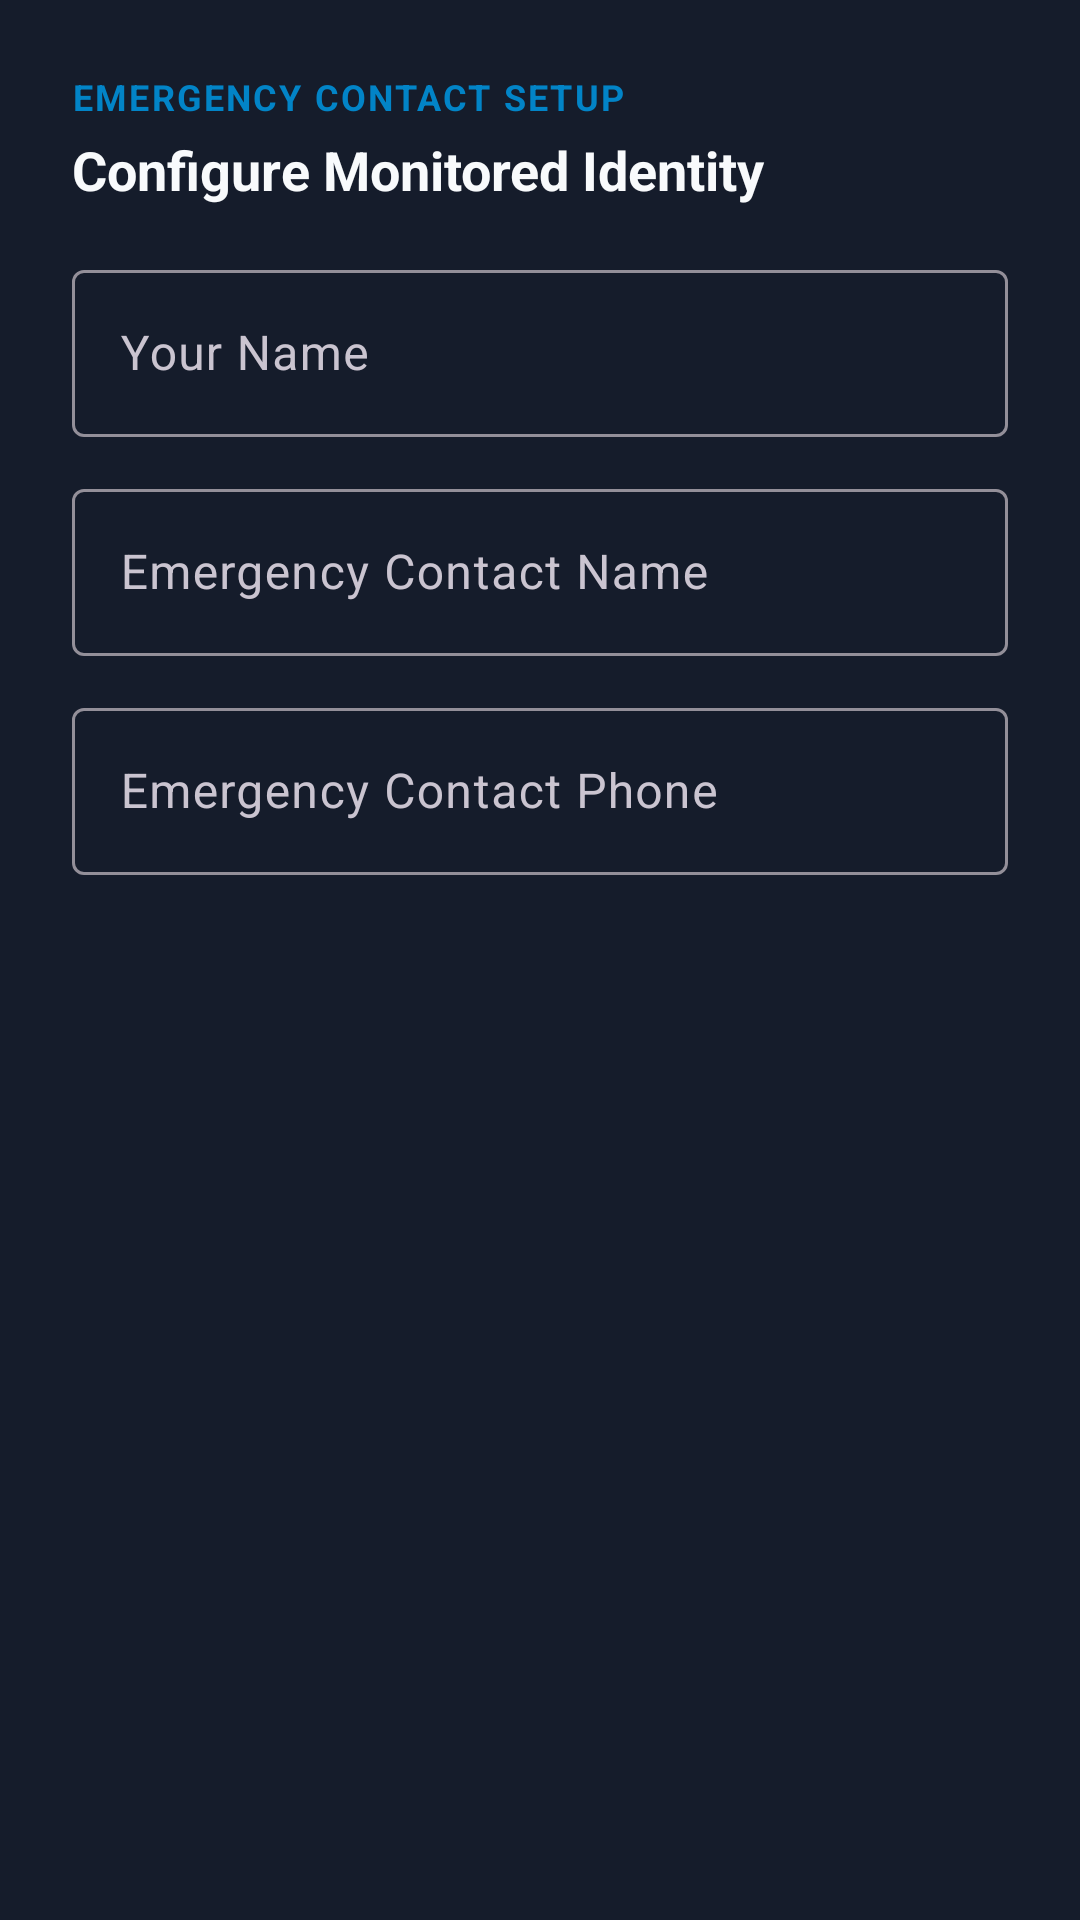

Layout XML and referenced resources for this Android screen:
<!-- AndroidManifest.xml: application theme Theme.DURGA -->
<!-- res/layout/dialog_edit_contact.xml -->
<?xml version="1.0" encoding="utf-8"?>
<LinearLayout
    xmlns:android="http://schemas.android.com/apk/res/android"
    android:layout_width="match_parent"
    android:layout_height="wrap_content"
    android:orientation="vertical"
    android:padding="24dp"
    android:background="@color/durga_card_bg">

    <TextView
        android:layout_width="wrap_content"
        android:layout_height="wrap_content"
        android:text="EMERGENCY CONTACT SETUP"
        android:textColor="@color/durga_blue_accent"
        android:textSize="12sp"
        android:textStyle="bold"
        android:letterSpacing="0.06" />

    <TextView
        android:layout_width="wrap_content"
        android:layout_height="wrap_content"
        android:text="Configure Monitored Identity"
        android:textColor="@color/text_primary"
        android:textSize="18sp"
        android:textStyle="bold"
        android:layout_marginTop="4dp" />

    <com.google.android.material.textfield.TextInputLayout
        android:layout_width="match_parent"
        android:layout_height="wrap_content"
        android:layout_marginTop="16dp"
        android:hint="Your Name">

        <com.google.android.material.textfield.TextInputEditText
            android:id="@+id/etUserName"
            android:layout_width="match_parent"
            android:layout_height="wrap_content"
            android:inputType="textPersonName"
            android:textColor="@color/text_primary" />
    </com.google.android.material.textfield.TextInputLayout>

    <com.google.android.material.textfield.TextInputLayout
        android:layout_width="match_parent"
        android:layout_height="wrap_content"
        android:layout_marginTop="12dp"
        android:hint="Emergency Contact Name">

        <com.google.android.material.textfield.TextInputEditText
            android:id="@+id/etContactName"
            android:layout_width="match_parent"
            android:layout_height="wrap_content"
            android:inputType="textPersonName"
            android:textColor="@color/text_primary" />
    </com.google.android.material.textfield.TextInputLayout>

    <com.google.android.material.textfield.TextInputLayout
        android:layout_width="match_parent"
        android:layout_height="wrap_content"
        android:layout_marginTop="12dp"
        android:hint="Emergency Contact Phone">

        <com.google.android.material.textfield.TextInputEditText
            android:id="@+id/etContactPhone"
            android:layout_width="match_parent"
            android:layout_height="wrap_content"
            android:inputType="phone"
            android:textColor="@color/text_primary" />
    </com.google.android.material.textfield.TextInputLayout>

</LinearLayout>
<!-- resources referenced by this layout -->
<resources>
  <color name="durga_blue_accent">#0284C7</color>
  <color name="durga_card_bg">#151C2B</color>
  <color name="text_primary">#F8FAFC</color>
  <style name="Theme.DURGA" parent="Theme.Material3.Dark.NoActionBar">
          <item name="android:statusBarColor">@color/durga_dark_bg</item>
          <item name="android:navigationBarColor">@color/durga_dark_bg</item>
          <item name="android:windowBackground">@color/durga_dark_bg</item>
          <item name="colorPrimary">@color/durga_red_primary</item>
          <item name="colorSecondary">@color/durga_blue_accent</item>
          <item name="colorSurface">@color/durga_surface_dark</item>
          <item name="colorOnSurface">@color/text_primary</item>
      </style>
  <color name="durga_dark_bg">#090C12</color>
  <color name="durga_red_primary">#DC2626</color>
  <color name="durga_surface_dark">#101520</color>
</resources>
